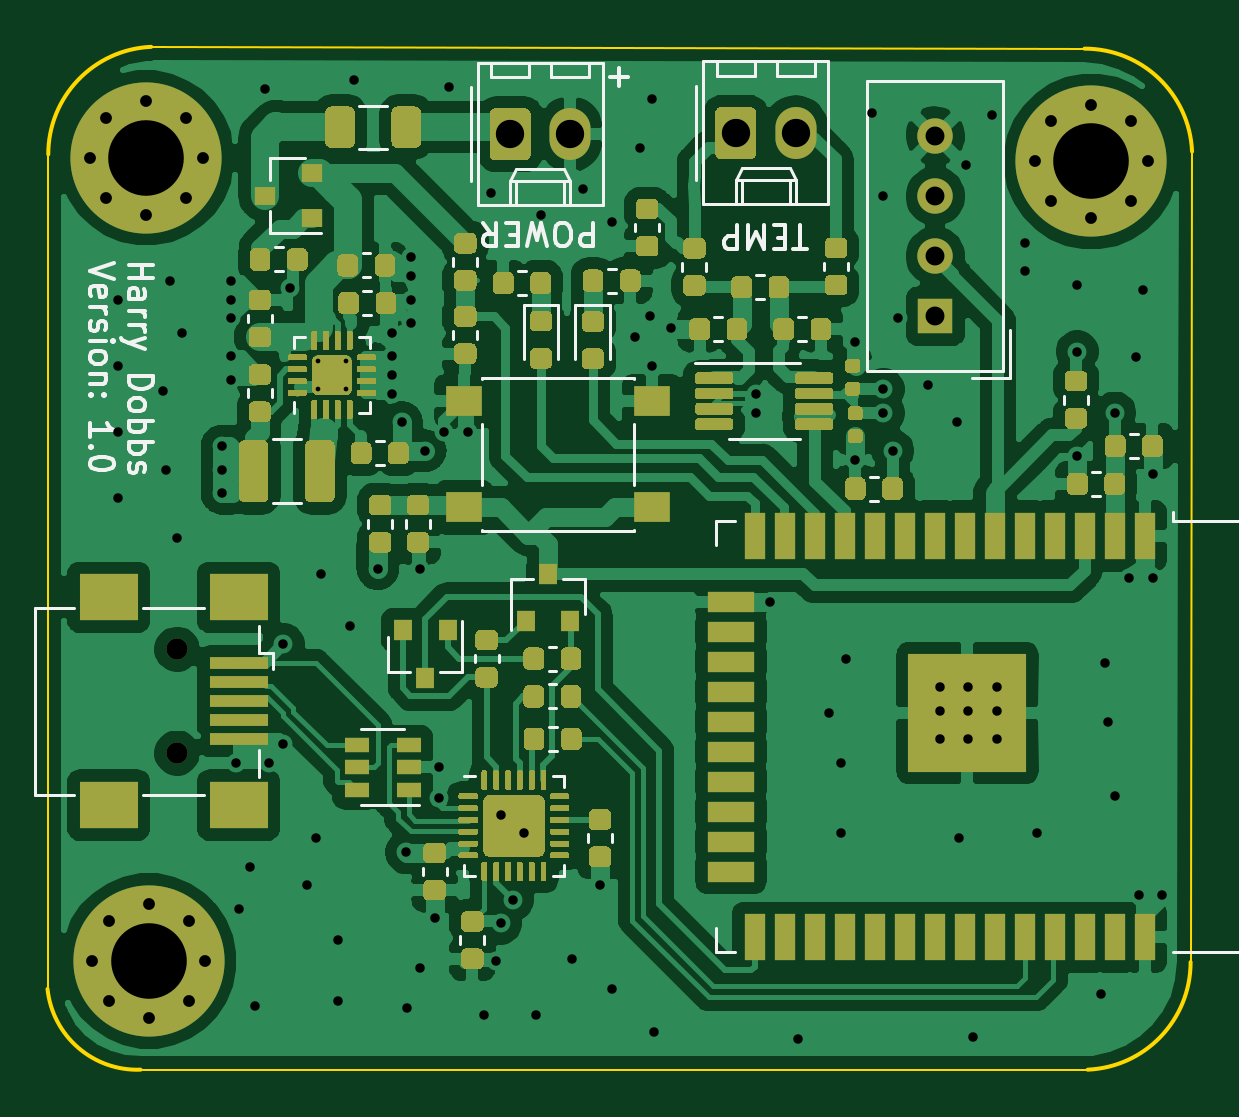
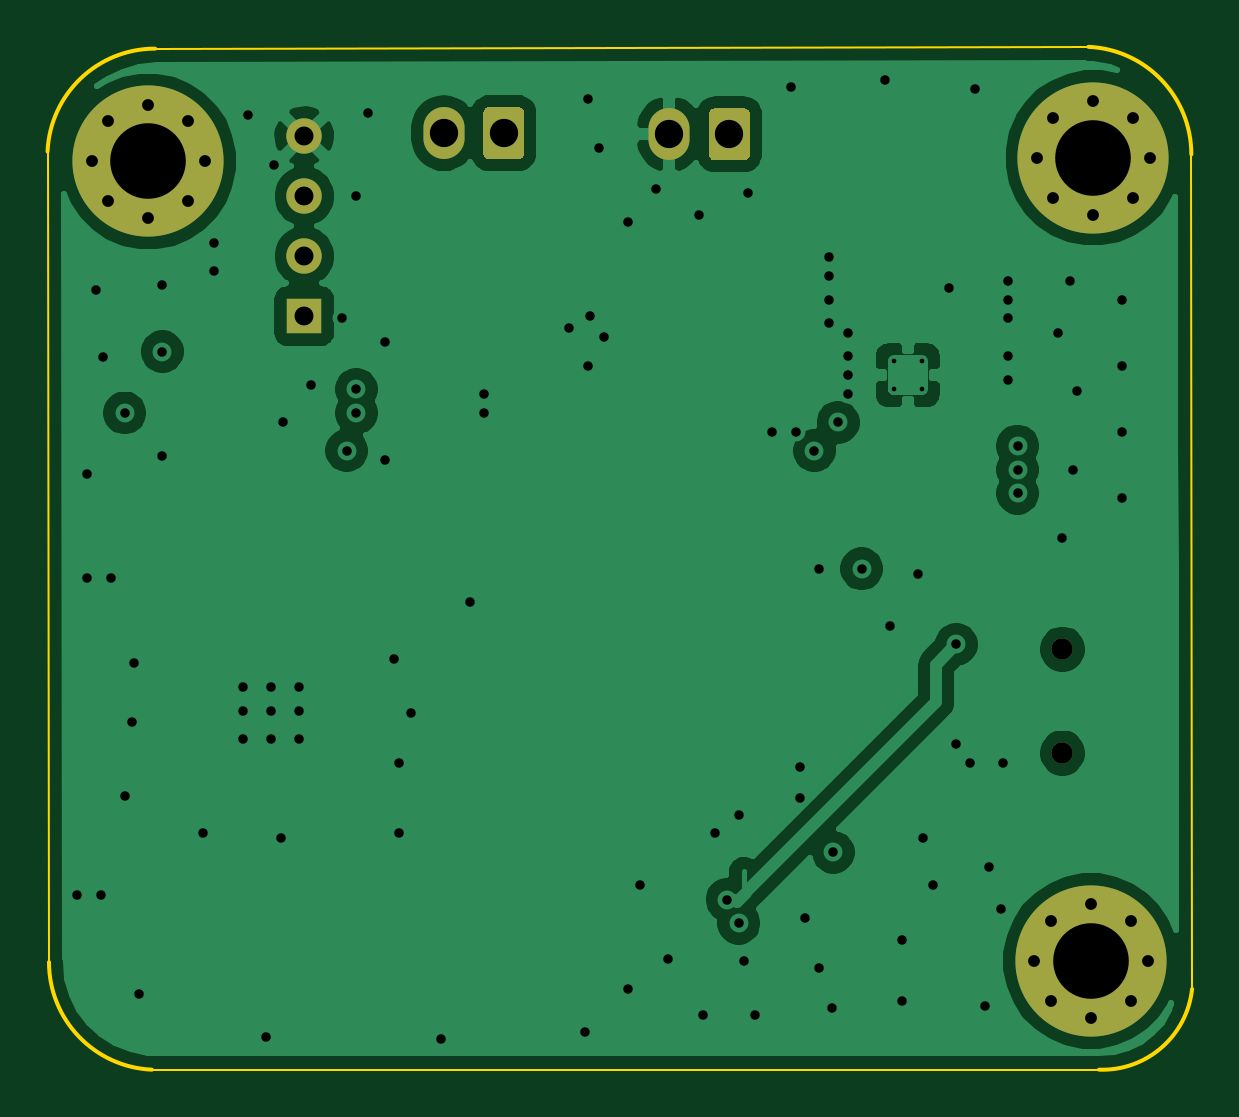
Circuit board: 12 layer files. Board 48.5 x 43.3 mm.
- bottom_copper: bbq-monitor-B_Cu.gbr (60409 bytes)
- bottom_mask: bbq-monitor-B_Mask.gbr (5084 bytes)
- paste: bbq-monitor-B_Paste.gbr (513 bytes)
- bottom_silk: bbq-monitor-B_SilkS.gbr (514 bytes)
- outline: bbq-monitor-Edge_Cuts.gbr (1042 bytes)
- top_copper: bbq-monitor-F_Cu.gbr (400977 bytes)
- top_mask: bbq-monitor-F_Mask.gbr (215891 bytes)
- paste: bbq-monitor-F_Paste.gbr (221774 bytes)
- top_silk: bbq-monitor-F_SilkS.gbr (16962 bytes)
- inner_copper: bbq-monitor-In1_Cu.gbr (59679 bytes)
- inner_copper: bbq-monitor-In2_Cu.gbr (180009 bytes)
- drill: bbq-monitor.drl (2567 bytes)

=== bottom_copper: bbq-monitor-B_Cu.gbr (60409 bytes, source omitted) ===
=== bottom_mask: bbq-monitor-B_Mask.gbr ===
G04 #@! TF.GenerationSoftware,KiCad,Pcbnew,5.1.5+dfsg1-2build2*
G04 #@! TF.CreationDate,2021-08-26T19:06:41+12:00*
G04 #@! TF.ProjectId,bbq-monitor,6262712d-6d6f-46e6-9974-6f722e6b6963,rev?*
G04 #@! TF.SameCoordinates,Original*
G04 #@! TF.FileFunction,Soldermask,Bot*
G04 #@! TF.FilePolarity,Negative*
%FSLAX46Y46*%
G04 Gerber Fmt 4.6, Leading zero omitted, Abs format (unit mm)*
G04 Created by KiCad (PCBNEW 5.1.5+dfsg1-2build2) date 2021-08-26 19:06:41*
%MOMM*%
%LPD*%
G04 APERTURE LIST*
%ADD10O,1.740000X2.200000*%
%ADD11C,0.100000*%
%ADD12C,0.800000*%
%ADD13C,6.400000*%
%ADD14C,1.500000*%
%ADD15R,1.500000X1.500000*%
%ADD16C,0.900000*%
G04 APERTURE END LIST*
D10*
X168740000Y-61800000D03*
D11*
G36*
X166844505Y-60701204D02*
G01*
X166868773Y-60704804D01*
X166892572Y-60710765D01*
X166915671Y-60719030D01*
X166937850Y-60729520D01*
X166958893Y-60742132D01*
X166978599Y-60756747D01*
X166996777Y-60773223D01*
X167013253Y-60791401D01*
X167027868Y-60811107D01*
X167040480Y-60832150D01*
X167050970Y-60854329D01*
X167059235Y-60877428D01*
X167065196Y-60901227D01*
X167068796Y-60925495D01*
X167070000Y-60949999D01*
X167070000Y-62650001D01*
X167068796Y-62674505D01*
X167065196Y-62698773D01*
X167059235Y-62722572D01*
X167050970Y-62745671D01*
X167040480Y-62767850D01*
X167027868Y-62788893D01*
X167013253Y-62808599D01*
X166996777Y-62826777D01*
X166978599Y-62843253D01*
X166958893Y-62857868D01*
X166937850Y-62870480D01*
X166915671Y-62880970D01*
X166892572Y-62889235D01*
X166868773Y-62895196D01*
X166844505Y-62898796D01*
X166820001Y-62900000D01*
X165579999Y-62900000D01*
X165555495Y-62898796D01*
X165531227Y-62895196D01*
X165507428Y-62889235D01*
X165484329Y-62880970D01*
X165462150Y-62870480D01*
X165441107Y-62857868D01*
X165421401Y-62843253D01*
X165403223Y-62826777D01*
X165386747Y-62808599D01*
X165372132Y-62788893D01*
X165359520Y-62767850D01*
X165349030Y-62745671D01*
X165340765Y-62722572D01*
X165334804Y-62698773D01*
X165331204Y-62674505D01*
X165330000Y-62650001D01*
X165330000Y-60949999D01*
X165331204Y-60925495D01*
X165334804Y-60901227D01*
X165340765Y-60877428D01*
X165349030Y-60854329D01*
X165359520Y-60832150D01*
X165372132Y-60811107D01*
X165386747Y-60791401D01*
X165403223Y-60773223D01*
X165421401Y-60756747D01*
X165441107Y-60742132D01*
X165462150Y-60729520D01*
X165484329Y-60719030D01*
X165507428Y-60710765D01*
X165531227Y-60704804D01*
X165555495Y-60701204D01*
X165579999Y-60700000D01*
X166820001Y-60700000D01*
X166844505Y-60701204D01*
G37*
D12*
X189102944Y-61252944D03*
X188400000Y-62950000D03*
X189102944Y-64647056D03*
X190800000Y-65350000D03*
X192497056Y-64647056D03*
X193200000Y-62950000D03*
X192497056Y-61252944D03*
X190800000Y-60550000D03*
D13*
X190800000Y-62950000D03*
X150800000Y-62800000D03*
D12*
X150800000Y-60400000D03*
X152497056Y-61102944D03*
X153200000Y-62800000D03*
X152497056Y-64497056D03*
X150800000Y-65200000D03*
X149102944Y-64497056D03*
X148400000Y-62800000D03*
X149102944Y-61102944D03*
D13*
X150900000Y-96800000D03*
D12*
X150900000Y-94400000D03*
X152597056Y-95102944D03*
X153300000Y-96800000D03*
X152597056Y-98497056D03*
X150900000Y-99200000D03*
X149202944Y-98497056D03*
X148500000Y-96800000D03*
X149202944Y-95102944D03*
D14*
X184200000Y-61880000D03*
X184200000Y-64420000D03*
X184200000Y-66960000D03*
D15*
X184200000Y-69500000D03*
D10*
X178290000Y-61750000D03*
D11*
G36*
X176394505Y-60651204D02*
G01*
X176418773Y-60654804D01*
X176442572Y-60660765D01*
X176465671Y-60669030D01*
X176487850Y-60679520D01*
X176508893Y-60692132D01*
X176528599Y-60706747D01*
X176546777Y-60723223D01*
X176563253Y-60741401D01*
X176577868Y-60761107D01*
X176590480Y-60782150D01*
X176600970Y-60804329D01*
X176609235Y-60827428D01*
X176615196Y-60851227D01*
X176618796Y-60875495D01*
X176620000Y-60899999D01*
X176620000Y-62600001D01*
X176618796Y-62624505D01*
X176615196Y-62648773D01*
X176609235Y-62672572D01*
X176600970Y-62695671D01*
X176590480Y-62717850D01*
X176577868Y-62738893D01*
X176563253Y-62758599D01*
X176546777Y-62776777D01*
X176528599Y-62793253D01*
X176508893Y-62807868D01*
X176487850Y-62820480D01*
X176465671Y-62830970D01*
X176442572Y-62839235D01*
X176418773Y-62845196D01*
X176394505Y-62848796D01*
X176370001Y-62850000D01*
X175129999Y-62850000D01*
X175105495Y-62848796D01*
X175081227Y-62845196D01*
X175057428Y-62839235D01*
X175034329Y-62830970D01*
X175012150Y-62820480D01*
X174991107Y-62807868D01*
X174971401Y-62793253D01*
X174953223Y-62776777D01*
X174936747Y-62758599D01*
X174922132Y-62738893D01*
X174909520Y-62717850D01*
X174899030Y-62695671D01*
X174890765Y-62672572D01*
X174884804Y-62648773D01*
X174881204Y-62624505D01*
X174880000Y-62600001D01*
X174880000Y-60899999D01*
X174881204Y-60875495D01*
X174884804Y-60851227D01*
X174890765Y-60827428D01*
X174899030Y-60804329D01*
X174909520Y-60782150D01*
X174922132Y-60761107D01*
X174936747Y-60741401D01*
X174953223Y-60723223D01*
X174971401Y-60706747D01*
X174991107Y-60692132D01*
X175012150Y-60679520D01*
X175034329Y-60669030D01*
X175057428Y-60660765D01*
X175081227Y-60654804D01*
X175105495Y-60651204D01*
X175129999Y-60650000D01*
X176370001Y-60650000D01*
X176394505Y-60651204D01*
G37*
D16*
X152100000Y-83600000D03*
X152100000Y-88000000D03*
M02*

=== paste: bbq-monitor-B_Paste.gbr ===
G04 #@! TF.GenerationSoftware,KiCad,Pcbnew,5.1.5+dfsg1-2build2*
G04 #@! TF.CreationDate,2021-08-26T19:06:41+12:00*
G04 #@! TF.ProjectId,bbq-monitor,6262712d-6d6f-46e6-9974-6f722e6b6963,rev?*
G04 #@! TF.SameCoordinates,Original*
G04 #@! TF.FileFunction,Paste,Bot*
G04 #@! TF.FilePolarity,Positive*
%FSLAX46Y46*%
G04 Gerber Fmt 4.6, Leading zero omitted, Abs format (unit mm)*
G04 Created by KiCad (PCBNEW 5.1.5+dfsg1-2build2) date 2021-08-26 19:06:41*
%MOMM*%
%LPD*%
G04 APERTURE LIST*
G04 APERTURE END LIST*
M02*

=== bottom_silk: bbq-monitor-B_SilkS.gbr ===
G04 #@! TF.GenerationSoftware,KiCad,Pcbnew,5.1.5+dfsg1-2build2*
G04 #@! TF.CreationDate,2021-08-26T19:06:41+12:00*
G04 #@! TF.ProjectId,bbq-monitor,6262712d-6d6f-46e6-9974-6f722e6b6963,rev?*
G04 #@! TF.SameCoordinates,Original*
G04 #@! TF.FileFunction,Legend,Bot*
G04 #@! TF.FilePolarity,Positive*
%FSLAX46Y46*%
G04 Gerber Fmt 4.6, Leading zero omitted, Abs format (unit mm)*
G04 Created by KiCad (PCBNEW 5.1.5+dfsg1-2build2) date 2021-08-26 19:06:41*
%MOMM*%
%LPD*%
G04 APERTURE LIST*
G04 APERTURE END LIST*
M02*

=== outline: bbq-monitor-Edge_Cuts.gbr ===
G04 #@! TF.GenerationSoftware,KiCad,Pcbnew,5.1.5+dfsg1-2build2*
G04 #@! TF.CreationDate,2021-08-26T19:06:41+12:00*
G04 #@! TF.ProjectId,bbq-monitor,6262712d-6d6f-46e6-9974-6f722e6b6963,rev?*
G04 #@! TF.SameCoordinates,Original*
G04 #@! TF.FileFunction,Profile,NP*
%FSLAX46Y46*%
G04 Gerber Fmt 4.6, Leading zero omitted, Abs format (unit mm)*
G04 Created by KiCad (PCBNEW 5.1.5+dfsg1-2build2) date 2021-08-26 19:06:41*
%MOMM*%
%LPD*%
G04 APERTURE LIST*
%ADD10C,0.150000*%
%ADD11C,0.100000*%
G04 APERTURE END LIST*
D10*
X146645607Y-62651339D02*
G75*
G02X151000000Y-58100000I4554392J1340D01*
G01*
X190514873Y-58176337D02*
G75*
G02X195066212Y-62530730I1340J-4554392D01*
G01*
X195004393Y-96848661D02*
G75*
G02X190650000Y-101400000I-4554392J-1340D01*
G01*
X150551341Y-101399999D02*
G75*
G02X146613871Y-97985630I-137366J3819129D01*
G01*
D11*
X195066212Y-62530730D02*
X195004393Y-96848661D01*
X151000000Y-58100000D02*
X190514873Y-58176337D01*
X146613871Y-97985630D02*
X146645607Y-62651339D01*
X190650000Y-101400000D02*
X150551341Y-101400000D01*
M02*

=== top_copper: bbq-monitor-F_Cu.gbr (400977 bytes, source omitted) ===
=== top_mask: bbq-monitor-F_Mask.gbr (215891 bytes, source omitted) ===
=== paste: bbq-monitor-F_Paste.gbr (221774 bytes, source omitted) ===
=== top_silk: bbq-monitor-F_SilkS.gbr (16962 bytes, source omitted) ===
=== inner_copper: bbq-monitor-In1_Cu.gbr (59679 bytes, source omitted) ===
=== inner_copper: bbq-monitor-In2_Cu.gbr (180009 bytes, source omitted) ===
=== drill: bbq-monitor.drl ===
M48
; DRILL file {KiCad 5.1.5+dfsg1-2build2} date Thu 26 Aug 2021 19:08:15
; FORMAT={-:-/ absolute / metric / decimal}
; #@! TF.CreationDate,2021-08-26T19:08:15+12:00
; #@! TF.GenerationSoftware,Kicad,Pcbnew,5.1.5+dfsg1-2build2
FMAT,2
METRIC
T1C0.200
T2C0.400
T3C0.500
T4C0.800
T5C1.200
T6C3.200
T7C0.900
%
G90
G05
T1
X158.06Y-71.408
X158.06Y-72.588
X159.24Y-71.408
X159.24Y-72.588
T2
X149.6Y-68.8
X149.6Y-71.6
X149.6Y-74.4
X149.6Y-77.2
X151.5Y-72.65
X151.65Y-76.0
X151.8Y-68.0
X152.1Y-78.9
X152.3Y-70.2
X154.0Y-75.0
X154.0Y-76.0
X154.0Y-77.0
X154.4Y-68.0
X154.4Y-68.8
X154.4Y-69.6
X154.4Y-71.2
X154.4Y-72.2
X154.6Y-88.4
X154.7Y-94.6
X155.2Y-92.8
X155.4Y-98.7
X155.8Y-59.9
X156.0Y-88.4
X156.6Y-83.4
X156.6Y-87.6
X156.9Y-68.3
X157.6Y-93.6
X158.0Y-91.6
X158.2Y-80.4
X158.9Y-95.9
X158.9Y-98.5
X159.4Y-82.6
X159.6Y-59.5
X160.6Y-80.2
X161.2Y-70.2
X161.2Y-71.2
X161.2Y-72.0
X161.2Y-72.8
X161.6Y-74.0
X161.8Y-92.2
X161.85Y-98.8
X162.0Y-67.0
X162.0Y-67.8
X162.0Y-68.8
X162.0Y-69.8
X162.4Y-80.2
X162.4Y-97.1
X162.6Y-75.2
X163.0Y-95.0
X163.2Y-88.6
X163.2Y-89.9
X163.4Y-74.4
X163.6Y-59.8
X164.4Y-74.4
X165.1Y-99.1
X165.4Y-64.3
X165.6Y-96.8
X165.8Y-90.6
X165.8Y-95.2
X166.3Y-94.2
X166.8Y-91.4
X167.3Y-99.1
X167.5Y-65.2
X168.8Y-96.7
X169.3Y-64.1
X170.0Y-93.6
X170.5Y-65.5
X170.5Y-98.0
X171.5Y-70.4
X171.7Y-62.4
X172.1Y-69.5
X172.2Y-60.3
X172.2Y-71.6
X172.3Y-99.8
X173.0Y-70.0
X176.6Y-72.8
X176.6Y-73.6
X177.2Y-81.6
X178.4Y-100.1
X179.7Y-86.3
X180.2Y-88.4
X180.2Y-91.4
X180.4Y-84.0
X180.8Y-70.6
X180.8Y-75.6
X181.5Y-60.9
X182.0Y-64.4
X182.0Y-72.6
X182.0Y-73.6
X182.4Y-75.2
X182.6Y-69.6
X183.9Y-72.4
X184.4Y-85.2
X184.4Y-86.2
X184.4Y-87.4
X185.1Y-74.0
X185.2Y-91.6
X185.5Y-63.1
X185.6Y-85.2
X185.6Y-86.2
X185.6Y-87.4
X185.8Y-100.0
X186.6Y-61.0
X186.8Y-85.2
X186.8Y-86.2
X186.8Y-87.4
X188.0Y-66.4
X188.0Y-67.6
X188.5Y-91.4
X190.2Y-68.2
X190.2Y-71.0
X190.2Y-75.4
X191.2Y-98.2
X191.4Y-84.2
X191.5Y-86.7
X191.8Y-73.6
X191.8Y-89.8
X192.4Y-80.6
X192.7Y-71.25
X192.8Y-94.0
X193.0Y-68.4
X193.4Y-76.2
X193.4Y-80.6
X193.8Y-94.0
T3
X148.4Y-62.8
X149.103Y-61.103
X149.103Y-64.497
X150.8Y-60.4
X150.8Y-65.2
X152.497Y-61.103
X152.497Y-64.497
X153.2Y-62.8
X188.4Y-62.95
X189.103Y-61.253
X189.103Y-64.647
X190.8Y-60.55
X190.8Y-65.35
X192.497Y-61.253
X192.497Y-64.647
X193.2Y-62.95
X148.5Y-96.8
X149.203Y-95.103
X149.203Y-98.497
X150.9Y-94.4
X150.9Y-99.2
X152.597Y-95.103
X152.597Y-98.497
X153.3Y-96.8
T4
X184.2Y-61.88
X184.2Y-64.42
X184.2Y-66.96
X184.2Y-69.5
T5
X175.75Y-61.75
X178.29Y-61.75
X166.2Y-61.8
X168.74Y-61.8
T6
X150.8Y-62.8
X190.8Y-62.95
X150.9Y-96.8
T7
X152.1Y-83.6
X152.1Y-88.0
T0
M30
